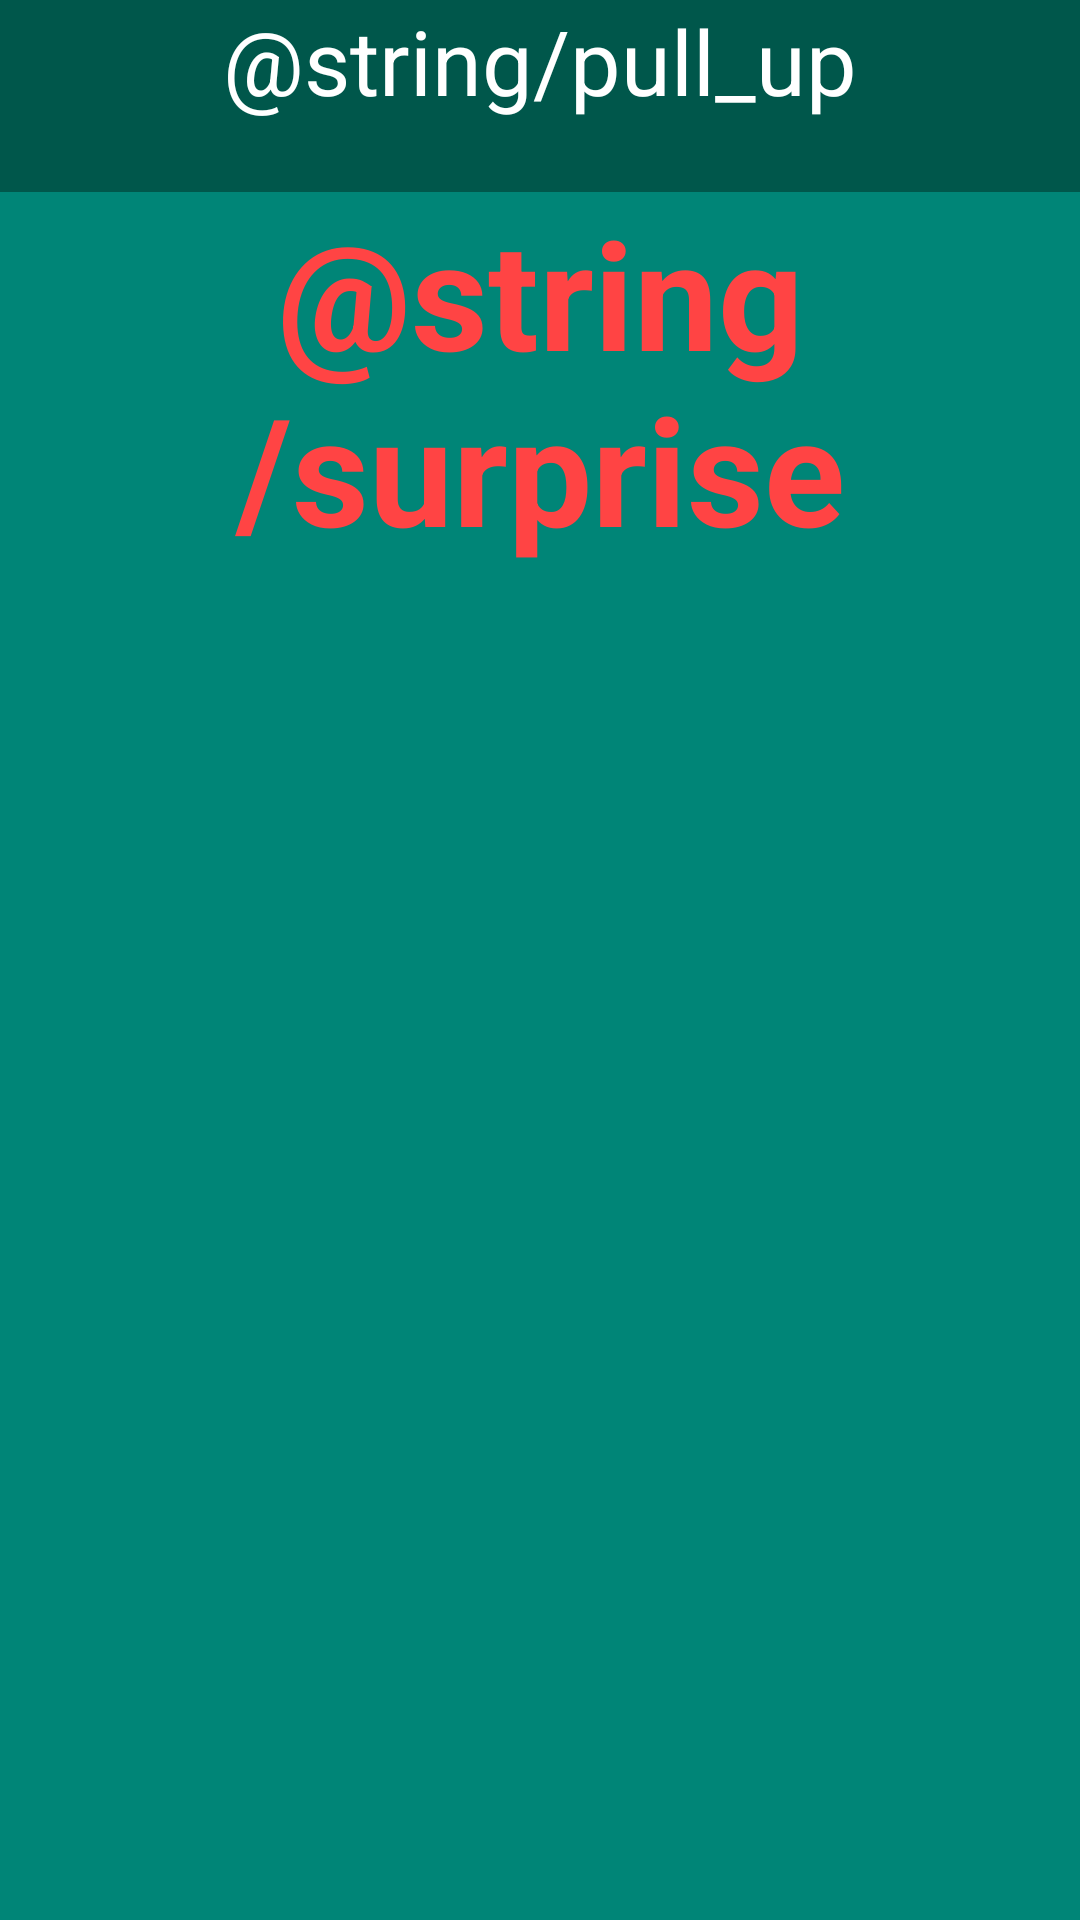

Layout XML and referenced resources for this Android screen:
<!-- AndroidManifest.xml: application theme AppTheme -->
<!-- res/layout/content_bottom.xml -->
<?xml version="1.0" encoding="utf-8"?>
<LinearLayout xmlns:android="http://schemas.android.com/apk/res/android"
    xmlns:app="http://schemas.android.com/apk/res-auto"
    android:id="@+id/bottom_sheet"
    android:layout_width="match_parent"
    android:layout_height="340dp"
    android:orientation="vertical"
    app:layout_behavior="@string/bottom_sheet_behavior"
    app:behavior_peekHeight="60dp">

    <TextView
        android:id="@+id/bottom_label"
        android:layout_width="match_parent"
        android:layout_height="64dp"
        android:background="@color/colorPrimaryDark"
        android:textColor="@android:color/white"
        android:text="@string/pull_up"
        android:textSize="30sp"
        android:textAlignment="center" />

    <TextView
        android:id="@+id/bottom_text"
        android:layout_width="match_parent"
        android:layout_height="match_parent"
        android:background="@color/colorPrimary"
        android:textColor="@android:color/holo_red_light"
        android:text="@string/surprise"
        android:textSize="50sp"
        android:textStyle="bold"
        android:textAlignment="center" />

</LinearLayout>
<!-- resources referenced by this layout -->
<resources>
  <color name="colorPrimary">#008577</color>
  <color name="colorPrimaryDark">#00574B</color>
  <style name="AppTheme" parent="Theme.AppCompat.Light.DarkActionBar">
          
          <item name="colorPrimary">@color/colorPrimary</item>
          <item name="colorPrimaryDark">@color/colorPrimaryDark</item>
          <item name="colorAccent">@color/colorAccent</item>
      </style>
  <color name="colorAccent">#D81B60</color>
</resources>
